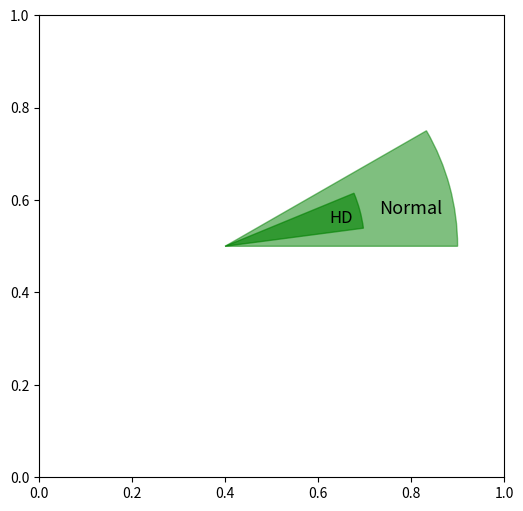

Reproduce this figure in Python.
import matplotlib
from matplotlib.patches import Rectangle, Wedge
import matplotlib.pyplot as plt

# fix x:y ratio of plot
fig=plt.figure(figsize=(6,6))
ax=fig.add_subplot(111)

# draw outer and inner Wedge
outer=Wedge((0.4, .5), 0.5, 0, 30, color='g', alpha=0.5, transform=ax.transAxes)
inner=Wedge((0.4, .5), 0.3, 7.5, 22.5, color='g', alpha=0.6, transform=ax.transAxes)

ax.add_artist(outer)
ax.add_artist(inner)

# add text, change text background to transparent with bbox
ax.text(0.8, 0.6, "Normal", bbox=(dict(alpha=0)),
            ha='center', va='top', color='black', zorder=11, transform=ax.transAxes, fontsize=13)

ax.text(0.65, 0.58, "HD", bbox=(dict(alpha=0)),
            ha='center', va='top', color='black', zorder=11, transform=ax.transAxes, fontsize=12)

plt.show()